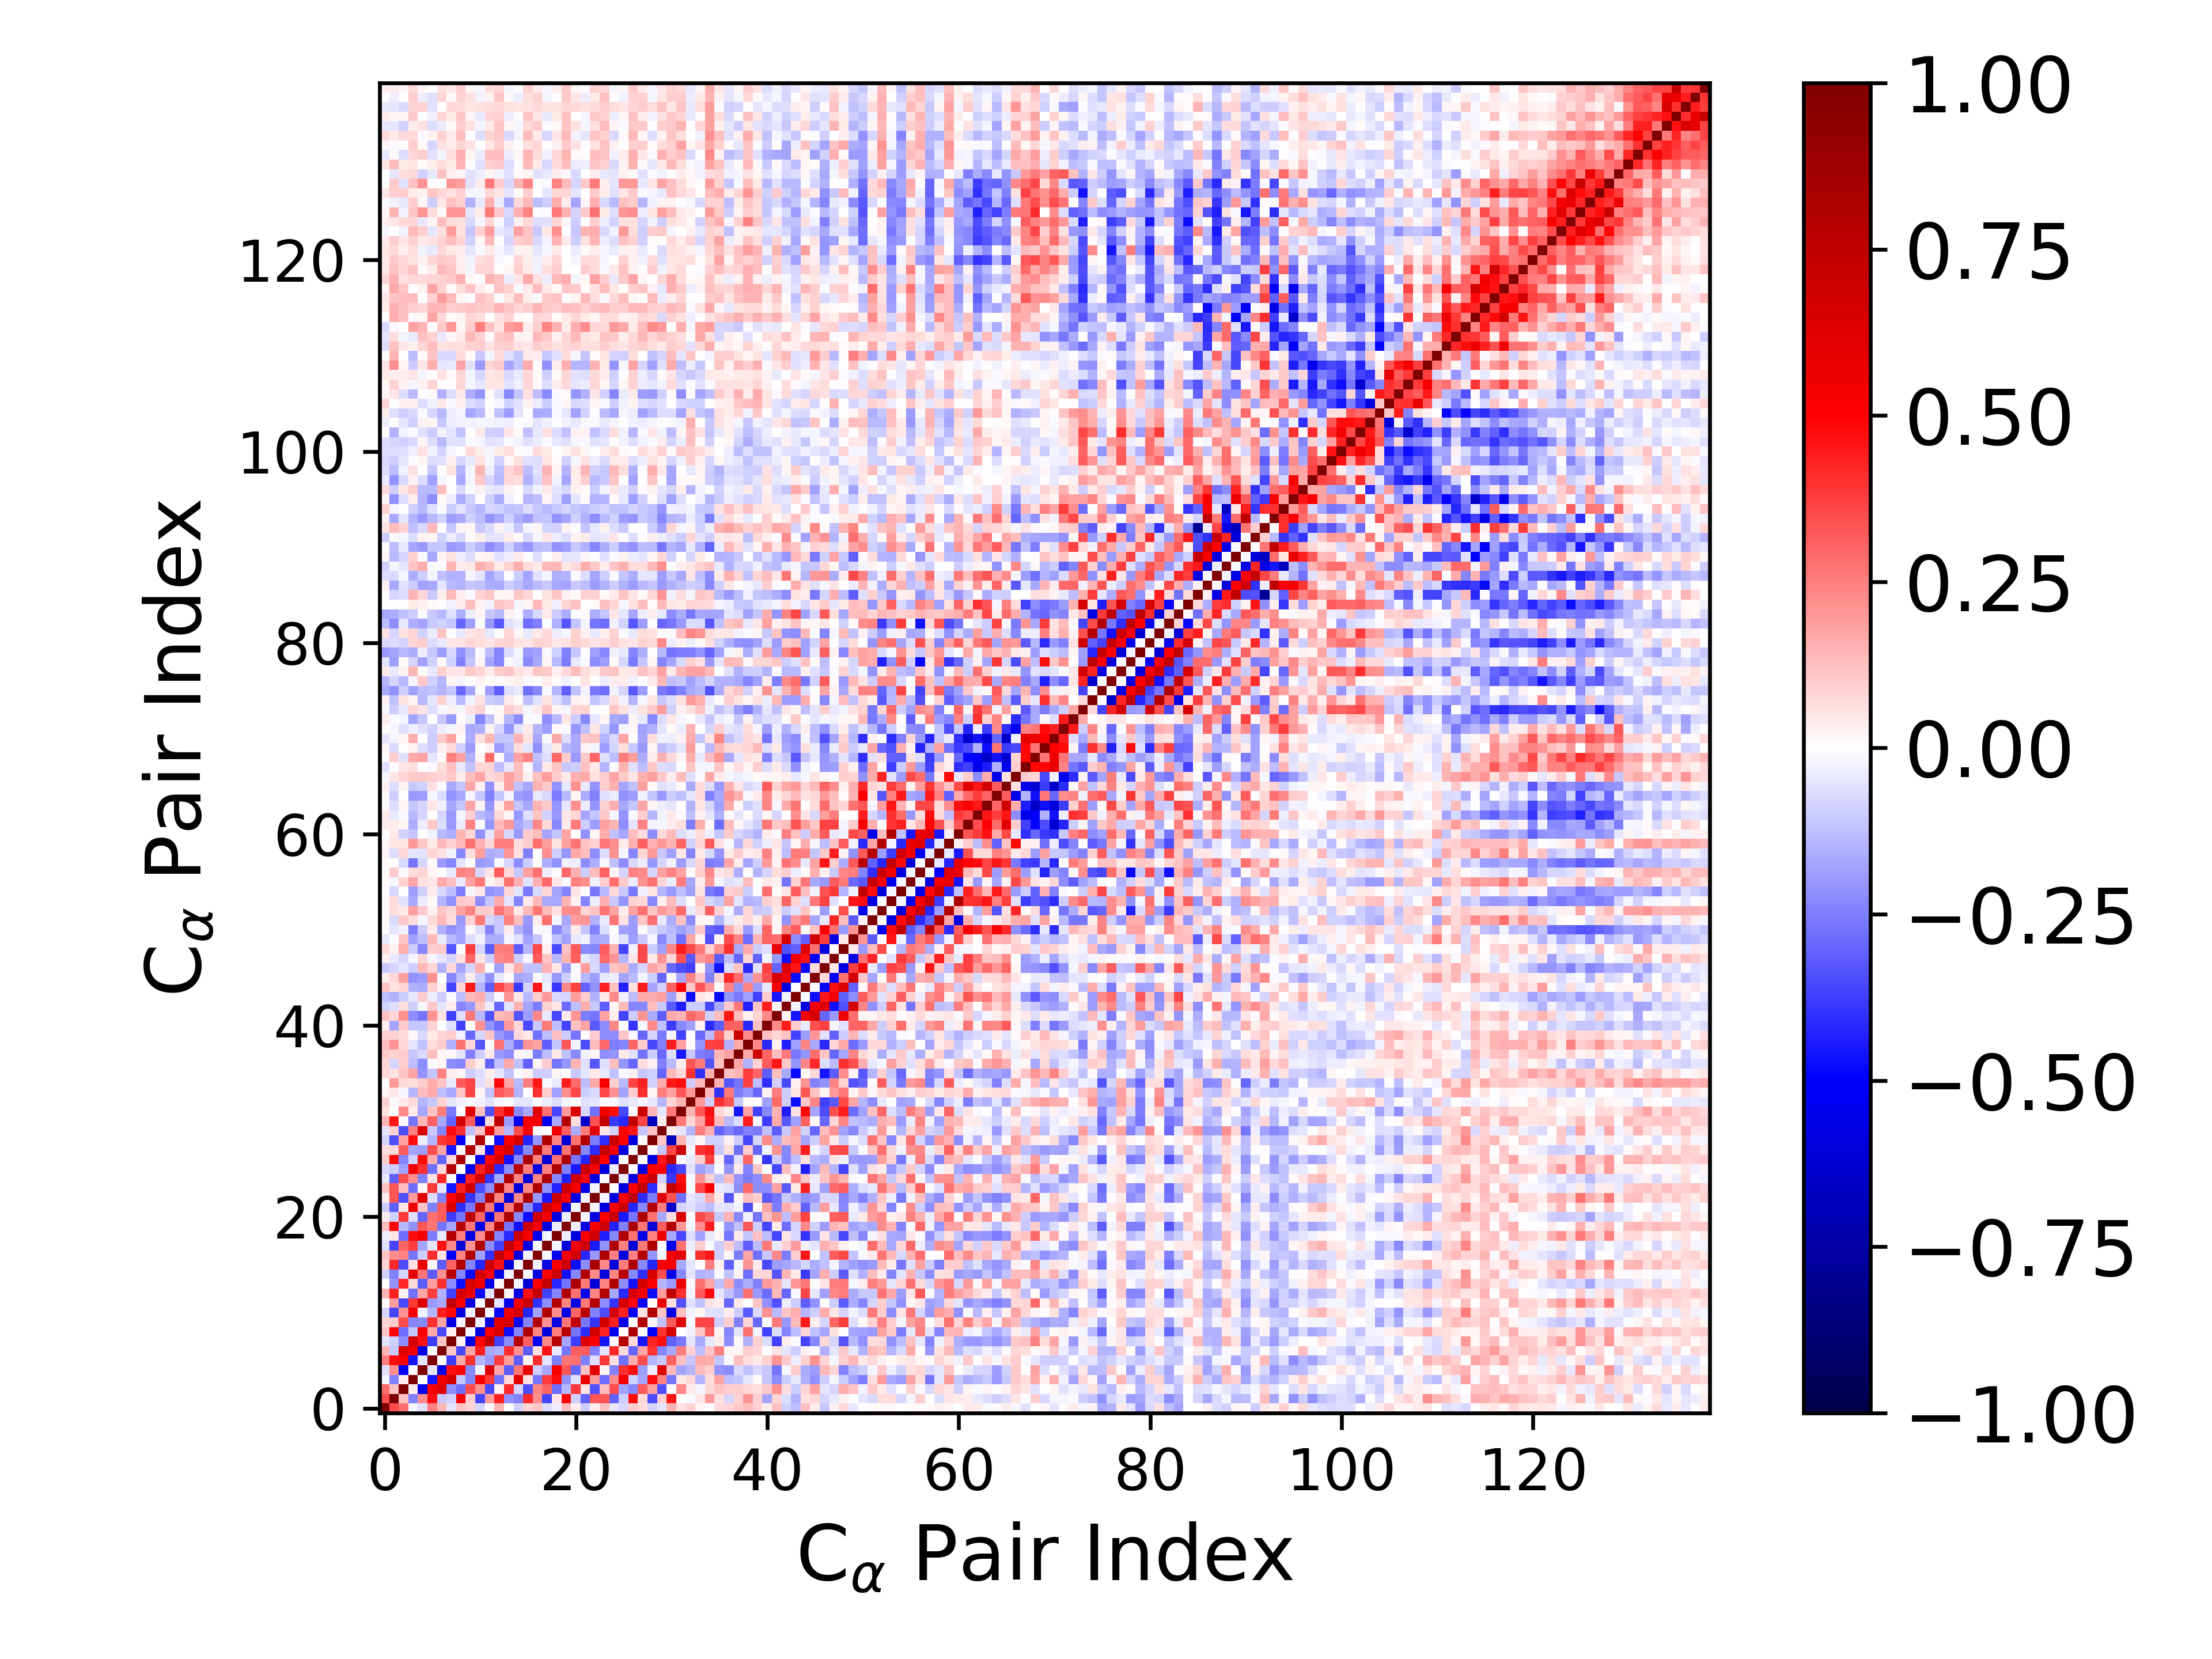

The file beside this chart, header and first rows:
1.000000000000000000e+00, 3.459316665315475547e-01, 2.868096926625865462e-01, -1.607973133933016108e-02, -6.227116623781327881e-02, 2.484512761224194066e-01, 1.450195402314065629e-01, -4.892791316288720715e-02, 1.105016367627332657e-01, 7.872156714818127898e-02, -8.430816958941107775e-02, 1.008207154425431844e-02, 1.484129127325558017e-01, -5.684743668559821134e-03, -9.261966092037805798e-02, 8.118325849871471656e-02, 1.110870648454795329e-01, -6.881163612388105366e-02, -3.427243791114479438e-02, 1.276282495216767843e-01, 3.598382597173049174e-02, -9.606032607372610999e-02, 3.705406379058318739e-02, 1.244157574652564324e-01
3.459316665315475547e-01, 1.000000000000000000e+00, 1.234121509515161003e-01, -2.427916136621607601e-01, 2.207306932381231379e-01, 4.709154964742386928e-01, -1.054637314517715280e-01, -9.299752468521498006e-02, 5.034786385526419661e-01, 9.879727281995089039e-02, -3.605906448094953198e-01, 1.916043950823830277e-01, 4.369384699938018701e-01, -2.164192714752289359e-01, -2.429579945054039236e-01, 4.211910336715368741e-01, 2.257432154544525282e-01, -3.632458853087929262e-01, 4.982612205807405298e-02, 4.852879109169787042e-01, -8.985713864253006000e-02, -3.107179090874291894e-01, 3.329022521977969551e-01, 3.335991099054380626e-01
2.868096926625865462e-01, 1.234121509515161003e-01, 1.000000000000000000e+00, 3.869206128670012873e-02, -5.466144257388310113e-01, 5.142239449933297957e-01, 6.233452521362287113e-01, -2.198753259013391248e-01, -2.852006561575002874e-01, 3.440899878230277986e-01, 2.150722444222512575e-01, -3.592094507980729823e-01, 2.371850400763808597e-02, 4.164568521905933629e-01, -8.412522740030002610e-02, -3.438851481899744544e-01, 2.414185381317213441e-01, 3.000142357151768802e-01, -2.849790633116754401e-01, -1.391122557034666640e-01, 3.882606223791359445e-01, 5.382226882522624101e-02, -3.429302691857739616e-01, 1.309841048564699129e-01
-1.607973133933016108e-02, -2.427916136621607601e-01, 3.869206128670012873e-02, 1.000000000000000000e+00, -4.203569901342968894e-03, -4.608103668743369075e-01, 5.490448773065229604e-01, 6.665468622292619605e-01, -1.127161051070544179e-01, -2.395634461349392674e-01, 5.165357251064972566e-01, 3.867932312445198639e-01, -2.755076736422236161e-01, 7.646797152621041815e-02, 6.033631917179776982e-01, 6.051225348715458252e-02, -2.689935277887427478e-01, 3.800516576461548945e-01, 4.721251134916760184e-01, -2.165596055261794772e-01, -6.102758819849409683e-02, 5.592500999390088712e-01, 1.998363522836875406e-01, -2.851240036686162327e-01
-6.227116623781327881e-02, 2.207306932381231379e-01, -5.466144257388310113e-01, -4.203569901342968894e-03, 1.000000000000000000e+00, -4.889110926711213306e-02, -5.657580492715389431e-01, 4.643270747617119776e-01, 4.997572680873040296e-01, -2.342956858293814837e-01, -2.910142294080054690e-02, 6.257372121636884943e-01, 1.767734938042305748e-01, -3.199360449548285246e-01, 2.699489594900967848e-01, 5.816587276514014748e-01, -1.000086367532536519e-01, -1.771054173428776024e-01, 5.289215420916828503e-01, 3.325549606443481410e-01, -3.016174739060984988e-01, 1.218893888330517261e-01, 6.024312296877617490e-01, 1.850464627271420845e-02
2.484512761224194066e-01, 4.709154964742386928e-01, 5.142239449933297957e-01, -4.608103668743369075e-01, -4.889110926711213306e-02, 1.000000000000000000e+00, 7.651468726075775703e-03, -3.773971929650343227e-01, 1.697938179409762272e-01, 4.011811478845473955e-01, -1.451453784923131540e-01, -2.018840277732406041e-01, 3.779009227217400291e-01, 1.900968119955686875e-01, -3.172758392817952022e-01, 2.246372596430238136e-02, 4.107371998069592745e-01, -5.326716997056048924e-02, -2.541396500488606880e-01, 2.693742477970091920e-01, 2.743304933263519541e-01, -2.433297219849841486e-01, -6.286700983931313436e-02, 3.841653568121242701e-01
1.450195402314065629e-01, -1.054637314517715280e-01, 6.233452521362287113e-01, 5.490448773065229604e-01, -5.657580492715389431e-01, 7.651468726075775703e-03, 1.000000000000000000e+00, 1.147210385042407715e-01, -3.551410283843295379e-01, 1.795841814657795077e-01, 4.447120743679749966e-01, -1.667480528018398522e-01, -1.552964766313862655e-01, 4.138147939230086281e-01, 2.175987537644282765e-01, -3.196289078138612738e-01, 6.142312559810027273e-02, 4.610278317551633753e-01, -4.590251258017282593e-02, -2.696294202311040888e-01, 3.160449881723005894e-01, 3.197260791662162593e-01, -2.472544696833001154e-01, -5.356346561184079091e-02
-4.892791316288720715e-02, -9.299752468521498006e-02, -2.198753259013391248e-01, 6.665468622292619605e-01, 4.643270747617119776e-01, -3.773971929650343227e-01, 1.147210385042407715e-01, 1.000000000000000000e+00, 2.794617630619923229e-02, -5.744816540136751248e-01, 4.849421906029260376e-01, 7.271879698665162373e-01, -3.683164915026686526e-01, -2.197828299325811641e-01, 7.776171822241159104e-01, 3.103231309353987610e-01, -5.205540393535122989e-01, 2.269752631718991442e-01, 7.746311515309681761e-01, -1.726926152163758277e-01, -3.810138619996664699e-01, 6.256152378371281353e-01, 4.948056884053462778e-01, -4.586395289507375628e-01
1.105016367627332657e-01, 5.034786385526419661e-01, -2.852006561575002874e-01, -1.127161051070544179e-01, 4.997572680873040296e-01, 1.697938179409762272e-01, -3.551410283843295379e-01, 2.794617630619923229e-02, 1.000000000000000000e+00, -2.225385682786803002e-02, -5.795150008520837392e-01, 5.140091690399094526e-01, 6.389191263351994277e-01, -4.727993224852991005e-01, -2.382961673767649557e-01, 7.990037713139154230e-01, 2.383519509286466387e-01, -6.011754420539993093e-01, 2.529361828703671766e-01, 7.761738010293508516e-01, -2.720233217174322093e-01, -4.075775311438186166e-01, 6.715624795666084168e-01, 4.356376114087162077e-01
7.872156714818127898e-02, 9.879727281995089039e-02, 3.440899878230277986e-01, -2.395634461349392674e-01, -2.342956858293814837e-01, 4.011811478845473955e-01, 1.795841814657795077e-01, -5.744816540136751248e-01, -2.225385682786803002e-02, 1.000000000000000000e+00, -2.582325843005960075e-02, -5.797786995052145453e-01, 5.753010436774279590e-01, 6.481722250106990435e-01, -4.786873399844712718e-01, -2.420562384595668637e-01, 8.032234732434582192e-01, 2.174019223915901466e-01, -5.856409484318783054e-01, 2.674727835570407941e-01, 7.535644604487122811e-01, -2.614260348337612005e-01, -3.967697493881268134e-01, 6.645337317128923171e-01
-8.430816958941107775e-02, -3.605906448094953198e-01, 2.150722444222512575e-01, 5.165357251064972566e-01, -2.910142294080054690e-02, -1.451453784923131540e-01, 4.447120743679749966e-01, 4.849421906029260376e-01, -5.795150008520837392e-01, -2.582325843005960075e-02, 1.000000000000000000e+00, -7.894771312198614263e-03, -4.817141605626210077e-01, 5.480100216734031804e-01, 6.614415423383782633e-01, -4.235432217064007410e-01, -1.816765689146148111e-01, 8.058277841821042120e-01, 2.254677961915044493e-01, -5.675151947583427781e-01, 3.005907293130528068e-01, 7.606497873681598021e-01, -2.424214151356183511e-01, -3.486486055693114317e-01
1.008207154425431844e-02, 1.916043950823830277e-01, -3.592094507980729823e-01, 3.867932312445198639e-01, 6.257372121636884943e-01, -2.018840277732406041e-01, -1.667480528018398522e-01, 7.271879698665162373e-01, 5.140091690399094526e-01, -5.797786995052145453e-01, -7.894771312198614263e-03, 1.000000000000000000e+00, -4.763613450278354061e-02, -5.596768606481959951e-01, 5.171771166702340272e-01, 6.976507713296926649e-01, -4.054750067551624593e-01, -2.205444673016469237e-01, 7.910796100002345232e-01, 2.415535922319213546e-01, -5.737021652290051899e-01, 2.609702127361135382e-01, 7.842671650381624060e-01, -2.237995504239357336e-01
1.484129127325558017e-01, 4.369384699938018701e-01, 2.371850400763808597e-02, -2.755076736422236161e-01, 1.767734938042305748e-01, 3.779009227217400291e-01, -1.552964766313862655e-01, -3.683164915026686526e-01, 6.389191263351994277e-01, 5.753010436774279590e-01, -4.817141605626210077e-01, -4.763613450278354061e-02, 1.000000000000000000e+00, 1.672176375561480050e-02, -5.764553167079732310e-01, 4.663025108623586878e-01, 7.337210098608690778e-01, -3.704791822664297296e-01, -2.359443670423571615e-01, 7.977607345079337220e-01, 2.760464737924425149e-01, -5.466543213805697965e-01, 2.415528397958937590e-01, 7.926766190589853434e-01
-5.684743668559821134e-03, -2.164192714752289359e-01, 4.164568521905933629e-01, 7.646797152621041815e-02, -3.199360449548285246e-01, 1.900968119955686875e-01, 4.138147939230086281e-01, -2.197828299325811641e-01, -4.727993224852991005e-01, 6.481722250106990435e-01, 5.480100216734031804e-01, -5.596768606481959951e-01, 1.672176375561480050e-02, 1.000000000000000000e+00, -1.679785194581440849e-02, -6.101530617914175947e-01, 4.950636488461773177e-01, 7.201617036494081248e-01, -4.211532404228815474e-01, -2.665894945894375367e-01, 8.145311185261541187e-01, 2.646964227631825595e-01, -6.027793378590867723e-01, 2.412821539852858799e-01
-9.261966092037805798e-02, -2.429579945054039236e-01, -8.412522740030002610e-02, 6.033631917179776982e-01, 2.699489594900967848e-01, -3.172758392817952022e-01, 2.175987537644282765e-01, 7.776171822241159104e-01, -2.382961673767649557e-01, -4.786873399844712718e-01, 6.614415423383782633e-01, 5.171771166702340272e-01, -5.764553167079732310e-01, -1.679785194581440849e-02, 1.000000000000000000e+00, -2.055212973621364791e-02, -5.823042493268458797e-01, 5.021912716781876673e-01, 6.820068929038229921e-01, -4.612631942288843989e-01, -2.285897374446041186e-01, 7.978413542399956926e-01, 2.323185593016565409e-01, -5.924943753925804302e-01
8.118325849871471656e-02, 4.211910336715368741e-01, -3.438851481899744544e-01, 6.051225348715458252e-02, 5.816587276514014748e-01, 2.246372596430238136e-02, -3.196289078138612738e-01, 3.103231309353987610e-01, 7.990037713139154230e-01, -2.420562384595668637e-01, -4.235432217064007410e-01, 6.976507713296926649e-01, 4.663025108623586878e-01, -6.101530617914175947e-01, -2.055212973621364791e-02, 1.000000000000000000e+00, -2.518421199533437196e-02, -5.855681892944050171e-01, 5.192576833551977300e-01, 6.872340511676963137e-01, -4.726420152323378421e-01, -2.261875692992990627e-01, 8.263596960781208756e-01, 2.268097903903012191e-01
1.110870648454795329e-01, 2.257432154544525282e-01, 2.414185381317213441e-01, -2.689935277887427478e-01, -1.000086367532536519e-01, 4.107371998069592745e-01, 6.142312559810027273e-02, -5.205540393535122989e-01, 2.383519509286466387e-01, 8.032234732434582192e-01, -1.816765689146148111e-01, -4.054750067551624593e-01, 7.337210098608690778e-01, 4.950636488461773177e-01, -5.823042493268458797e-01, -2.518421199533437196e-02, 1.000000000000000000e+00, -9.717537281934425508e-03, -5.502490918764786354e-01, 5.297062259830788156e-01, 6.691347623883772133e-01, -4.176559027588018780e-01, -1.973284802924481218e-01, 8.047960478801309270e-01
-6.881163612388105366e-02, -3.632458853087929262e-01, 3.000142357151768802e-01, 3.800516576461548945e-01, -1.771054173428776024e-01, -5.326716997056048924e-02, 4.610278317551633753e-01, 2.269752631718991442e-01, -6.011754420539993093e-01, 2.174019223915901466e-01, 8.058277841821042120e-01, -2.205444673016469237e-01, -3.704791822664297296e-01, 7.201617036494081248e-01, 5.021912716781876673e-01, -5.855681892944050171e-01, -9.717537281934425508e-03, 1.000000000000000000e+00, -2.185656134532688519e-02, -5.871413395300874027e-01, 5.338954927080414858e-01, 6.852914409552389730e-01, -4.471803971949748213e-01, -2.168831737940851989e-01
-3.427243791114479438e-02, 4.982612205807405298e-02, -2.849790633116754401e-01, 4.721251134916760184e-01, 5.289215420916828503e-01, -2.541396500488606880e-01, -4.590251258017282593e-02, 7.746311515309681761e-01, 2.529361828703671766e-01, -5.856409484318783054e-01, 2.254677961915044493e-01, 7.910796100002345232e-01, -2.359443670423571615e-01, -4.211532404228815474e-01, 6.820068929038229921e-01, 5.192576833551977300e-01, -5.502490918764786354e-01, -2.185656134532688519e-02, 1.000000000000000000e+00, -3.136640395842140577e-02, -5.814521855371942438e-01, 5.200707231104028105e-01, 6.995463654977389645e-01, -4.367620876908420713e-01
1.276282495216767843e-01, 4.852879109169787042e-01, -1.391122557034666640e-01, -2.165596055261794772e-01, 3.325549606443481410e-01, 2.693742477970091920e-01, -2.696294202311040888e-01, -1.726926152163758277e-01, 7.761738010293508516e-01, 2.674727835570407941e-01, -5.675151947583427781e-01, 2.415535922319213546e-01, 7.977607345079337220e-01, -2.665894945894375367e-01, -4.612631942288843989e-01, 6.872340511676963137e-01, 5.297062259830788156e-01, -5.871413395300874027e-01, -3.136640395842140577e-02, 1.000000000000000000e+00, -3.390355859898983026e-02, -5.816050377149244444e-01, 5.264426024524518910e-01, 6.987627163374463546e-01
3.598382597173049174e-02, -8.985713864253006000e-02, 3.882606223791359445e-01, -6.102758819849409683e-02, -3.016174739060984988e-01, 2.743304933263519541e-01, 3.160449881723005894e-01, -3.810138619996664699e-01, -2.720233217174322093e-01, 7.535644604487122811e-01, 3.005907293130528068e-01, -5.737021652290051899e-01, 2.760464737924425149e-01, 8.145311185261541187e-01, -2.285897374446041186e-01, -4.726420152323378421e-01, 6.691347623883772133e-01, 5.338954927080414858e-01, -5.814521855371942438e-01, -3.390355859898983026e-02, 1.000000000000000000e+00, -1.751169882920689327e-02, -5.847351000963156853e-01, 5.241044968638949308e-01
-9.606032607372610999e-02, -3.107179090874291894e-01, 5.382226882522624101e-02, 5.592500999390088712e-01, 1.218893888330517261e-01, -2.433297219849841486e-01, 3.197260791662162593e-01, 6.256152378371281353e-01, -4.075775311438186166e-01, -2.614260348337612005e-01, 7.606497873681598021e-01, 2.609702127361135382e-01, -5.466543213805697965e-01, 2.646964227631825595e-01, 7.978413542399956926e-01, -2.261875692992990627e-01, -4.176559027588018780e-01, 6.852914409552389730e-01, 5.200707231104028105e-01, -5.816050377149244444e-01, -1.751169882920689327e-02, 1.000000000000000000e+00, -1.806847968381062111e-02, -5.757386454726999281e-01
3.705406379058318739e-02, 3.329022521977969551e-01, -3.429302691857739616e-01, 1.998363522836875406e-01, 6.024312296877617490e-01, -6.286700983931313436e-02, -2.472544696833001154e-01, 4.948056884053462778e-01, 6.715624795666084168e-01, -3.967697493881268134e-01, -2.424214151356183511e-01, 7.842671650381624060e-01, 2.415528397958937590e-01, -6.027793378590867723e-01, 2.323185593016565409e-01, 8.263596960781208756e-01, -1.973284802924481218e-01, -4.471803971949748213e-01, 6.995463654977389645e-01, 5.264426024524518910e-01, -5.847351000963156853e-01, -1.806847968381062111e-02, 1.000000000000000000e+00, -1.615809441577046104e-02
1.244157574652564324e-01, 3.335991099054380626e-01, 1.309841048564699129e-01, -2.851240036686162327e-01, 1.850464627271420845e-02, 3.841653568121242701e-01, -5.356346561184079091e-02, -4.586395289507375628e-01, 4.356376114087162077e-01, 6.645337317128923171e-01, -3.486486055693114317e-01, -2.237995504239357336e-01, 7.926766190589853434e-01, 2.412821539852858799e-01, -5.924943753925804302e-01, 2.268097903903012191e-01, 8.047960478801309270e-01, -2.168831737940851989e-01, -4.367620876908420713e-01, 6.987627163374463546e-01, 5.241044968638949308e-01, -5.757386454726999281e-01, -1.615809441577046104e-02, 1.000000000000000000e+00
-4.490379443008847560e-02, -3.083600599052707114e-01, 3.463450687917746240e-01, 2.191437853332679486e-01, -2.452678391141548675e-01, 5.689720896934369332e-02, 4.164781550627880136e-01, -9.553936357873030541e-03, -5.407073233642724075e-01, 4.326758551628472338e-01, 6.629308673456791867e-01, -3.934867414245066808e-01, -1.645188408843287209e-01, 7.980183608826584285e-01, 2.384720053928639505e-01, -5.989304313547944014e-01, 2.481122128014364991e-01, 8.051988996746031191e-01, -2.334252451403751594e-01, -4.327491875413420619e-01, 6.999411458373058226e-01, 5.052391821315229681e-01, -5.789959969436563325e-01, 3.332806487380252265e-03
-7.256285684509544698e-02, -9.717668101867454888e-02, -1.836967346365832865e-01, 5.323249164030081637e-01, 4.056316731925594943e-01, -2.795373700752422086e-01, 7.596588721786799725e-02, 7.827913886839878987e-01, 2.238022467690329274e-03, -5.506685482262577702e-01, 4.358973199039057334e-01, 6.520737840292988308e-01, -4.142540662242201743e-01, -2.211317456334713216e-01, 7.811824039335391046e-01, 2.535396163446663742e-01, -5.712913258367304792e-01, 2.424882754425749520e-01, 8.091270250549467136e-01, -2.464459102521477096e-01, -4.458039635166954340e-01, 6.966583072736909354e-01, 5.108563837145514430e-01, -5.934671631957313398e-01
1.000475170736406655e-01, 4.786076782453684286e-01, -2.409882338237721855e-01, -8.748531799432002209e-02, 4.704537195476973244e-01, 1.640114674449646981e-01, -3.025785421454177393e-01, 7.454786227831536327e-02, 8.141629092023917602e-01, -4.488829783663896532e-03, -5.158845144720979325e-01, 4.897518043459467840e-01, 6.360565642473480219e-01, -4.642998456620240355e-01, -2.302850759661992097e-01, 8.145533058438846341e-01, 2.473228444717887331e-01, -6.110001665175881502e-01, 2.778281738528942113e-01, 8.291824504409484042e-01, -2.732515510897120525e-01, -4.292285147589693928e-01, 7.509267049794573490e-01, 4.944802238141821626e-01
6.846401188318448905e-02, 7.167631208558726541e-02, 3.127626595830798051e-01, -1.759920947507258582e-01, -1.948290985940061004e-01, 3.488612632965553129e-01, 1.771237413499873459e-01, -4.604836553300663549e-01, -8.993392481935485669e-03, 7.938053415534704893e-01, 5.775263158657698709e-02, -4.905069658966516033e-01, 5.205412245078405720e-01, 6.550740942974645487e-01, -4.098705911227288334e-01, -2.286364581013315411e-01, 7.855639194077205234e-01, 2.627592640539300750e-01, -5.689352583640961969e-01, 2.704652496565316810e-01, 8.192544615606851544e-01, -2.293962204630485557e-01, -4.115475623940374472e-01, 7.335343643338837483e-01
-8.248237997260107757e-02, -3.507966473456444745e-01, 1.872802308781991720e-01, 4.697476979722149948e-01, -3.447038978816958227e-02, -1.441043637666856170e-01, 3.935979763052922520e-01, 4.243826598845435449e-01, -5.282604443992572341e-01, -1.735870629836561846e-02, 8.022933650495518432e-01, 5.248550508941872417e-03, -4.742338640266437477e-01, 5.091509260711839513e-01, 6.518552903295131706e-01, -4.236253770689417109e-01, -2.046888002882848723e-01, 8.033953233099453417e-01, 2.426640291321801313e-01, -5.947431918761545422e-01, 2.740891610811846957e-01, 8.023771428699930652e-01, -2.518893615985339784e-01, -4.082219556978764485e-01
-4.944619311652192345e-02, 8.926333827942524446e-02, -3.472253281876020448e-01, 2.453019733364738553e-01, 6.258920555358470361e-01, -1.055946771865150791e-01, -2.410534891131165813e-01, 4.730924508060307399e-01, 4.028217462930500647e-01, -1.208414533357974469e-01, 1.175104404176269268e-01, 5.737750859605718068e-01, 1.943315798233883618e-01, -1.436880058775482083e-01, 3.495864366079586283e-01, 5.198767216440837169e-01, -1.651890064351224652e-02, 6.907384916567032370e-05, 5.590964149406393302e-01, 3.131947665911816725e-01, -1.680564079053319115e-01, 2.554978996684459380e-01, 6.018368699859363291e-01, 5.184770609644339528e-02
1.424638084690551532e-01, 4.583060711088522421e-01, -1.378926797740905041e-02, -2.672534484791412868e-01, 1.329960264846061502e-01, 3.075216562648194207e-01, -1.646840135762654700e-01, -3.075051651966403399e-01, 6.498920753703633091e-01, 3.244589749801042866e-01, -5.719392112946450890e-01, 6.459123081936755939e-02, 7.457161473931837037e-01, -1.898128009935169391e-01, -5.489961152512223830e-01, 5.176054998052326273e-01, 5.304885631399286483e-01, -5.442104573278413460e-01, -1.705311829472823115e-01, 7.940907740681191207e-01, 6.944630894827080736e-02, -6.358651843317514318e-01, 3.409691228908691141e-01, 7.210128528627944844e-01
5.878469932644619228e-02, 6.832872252409692357e-03, 2.273431674229188237e-01, 4.679238243393282759e-02, -1.777435375859887368e-01, 1.222997188054073398e-01, 2.525035081694716466e-01, -2.638804892618863973e-01, -2.606591114517434280e-03, 6.241348647176214737e-01, 1.280900418034395527e-01, -3.360568640534666862e-01, 3.986016303676680472e-01, 5.552752919751400285e-01, -2.324466645694997780e-01, -1.662683467402758519e-01, 6.072893211742157460e-01, 2.783302004680723862e-01, -3.614977646348552787e-01, 2.003821444988804212e-01, 6.484294079277155287e-01, -8.197739274587280411e-02, -2.786968707054762739e-01, 5.483938431717054751e-01
9.026201321411120304e-02, -1.275656369321531876e-02, 4.411865853634217016e-02, 7.054184997532104984e-02, -1.460843086191077611e-01, -1.034786588318171024e-01, 9.319158194604988676e-02, -5.023578851215362157e-02, -2.675079218960941738e-02, -1.068282164418362171e-02, -2.442180377768771865e-02, -5.973118019644489685e-02, -2.159201029669623531e-02, -1.118231252264260782e-02, -5.173798353107815495e-02, -5.208658227839949723e-02, -7.846244593364113534e-03, -3.133471481961781074e-02, -6.531059694042366803e-02, -1.744942816716571823e-02, 3.332115266650810016e-03, -5.876956190384590578e-02, -5.382288874566636822e-02, -8.438772643252961947e-03
2.303456780386917493e-02, 5.400905064457355020e-02, -1.642681575582510475e-02, -1.434933938120601660e-01, 1.304862092903204540e-01, 1.687487759483346506e-01, -1.295166073140714691e-01, -1.666032473312465956e-01, 1.149637152818629299e-01, 3.641274091656636069e-01, 2.134794657298338255e-02, -1.237477160410068305e-01, 3.235581273286957105e-01, 2.781091819358262884e-01, -1.552375595443977740e-01, 7.140464282893192391e-03, 4.006063924233024820e-01, 1.004414270537163367e-01, -1.838622172901166751e-01, 2.199060968996344179e-01, 3.549992203899169363e-01, -9.701589346488630194e-02, -7.271265577636022714e-02, 3.659950718125023483e-01
-4.749020291376443111e-04, 1.984763108445641300e-01, 7.034369685819688578e-02, 6.290707341529098995e-02, 9.621616236242652720e-02, 1.635871338979553447e-01, 1.153558358366219283e-01, -4.573461873110053894e-02, 3.267905405728513402e-01, 3.656911018160373672e-01, -5.918499366779151477e-02, 5.704504471360743317e-02, 4.831457359129618934e-01, 1.748984801237160047e-01, -1.383273889707576365e-01, 2.503120653333842371e-01, 4.477475347295133967e-01, -1.275508205502120379e-02, -4.266087668096754659e-02, 4.428213454866627430e-01, 2.953078899141960423e-01, -1.321479104841123131e-01, 1.657528237198593324e-01, 5.169532501831519689e-01
7.319623416045363540e-02, 5.876269170952196086e-02, 1.107189806770616375e-01, 1.740127033118664679e-01, -2.101295408273315957e-01, -1.110359007384340013e-01, 2.471283967708891860e-01, 3.582226969532912447e-02, 1.733804099436682747e-02, -9.822546395038352085e-02, -6.380067304445763421e-02, 3.437212626269080945e-02, -5.085771197356696999e-02, -1.188108156962616041e-01, -1.367939027171123298e-02, 2.927237798563066609e-02, -9.736843532890589181e-02, -9.728417893568547248e-02, 2.003436918464971198e-02, 1.885303819451837398e-03, -1.083593868763789159e-01, -5.128939310199433221e-02, 4.413008268586064708e-02, -4.274849371924202557e-02
8.136526849937768258e-02, -8.534178376418023737e-02, 9.945086934634356224e-02, -1.259449106166694310e-01, -2.249776636029250654e-01, -1.139260206987964888e-02, 2.101037047320952061e-02, -2.187667787349713011e-01, -2.373949980397260795e-01, 9.746760398037737638e-02, 3.861103982774219401e-02, -2.978895727528718673e-01, -1.196638295342113828e-01, 1.643870465911887735e-01, -1.196712498528291757e-01, -3.077435564077781183e-01, 2.253033040027507122e-02, 1.009309335989123368e-01, -2.706747679660818084e-01, -2.067852229839970690e-01, 1.452554550525704258e-01, -5.518484006128211716e-02, -3.342724974279226990e-01, -5.640465956841985568e-02
1.045260480482675669e-01, 8.770210467666066101e-02, 9.999442027659211085e-02, -1.149885283782101780e-01, -7.700011940352982642e-02, 1.306360911744122444e-01, 1.640281924722528442e-02, 1.109308500477338387e-02, -5.176306985963459451e-02, -2.456336836611940078e-01, -9.833081992612641153e-02, 4.000709279496182658e-02, -2.023950590816963879e-01, -2.197196929824015155e-01, 1.687373505935882770e-02, -1.897142621336368046e-02, -2.520031956349722546e-01, -1.267278200982284997e-01, 4.475118316452637163e-02, -1.230644893041330512e-01, -2.286139229538053930e-01, -2.836278630748473653e-02, 1.866709728754125178e-02, -2.196043449810951564e-01
1.306034315300382831e-01, 2.089296346003044480e-01, 7.352860466252110483e-02, -4.784681710315708686e-02, -1.219150165751650972e-01, 6.848465637063338995e-02, 9.786033862953499862e-02, -1.504118407568431903e-01, 2.741304791718948142e-01, 8.365663546132770523e-02, -3.239633893016509170e-01, 5.808132747630596893e-03, 2.776944196292739919e-01, -1.610950794455250912e-01, -2.864549954838777612e-01, 2.098438257892788761e-01, 1.719405700452337482e-01, -3.135598287276353258e-01, -1.148636255594883554e-01, 3.280637556235393437e-01, -2.758649885137703928e-02, -3.463461314769612498e-01, 1.277086767333384942e-01, 2.902690906433104678e-01
8.897322759174368378e-02, 8.767215248921410298e-02, 6.828797156424099013e-02, 8.084892437002796570e-03, -7.602809106944778683e-02, 3.981514426948720708e-02, 8.433500765158309653e-02, 9.643396331259661280e-02, -2.466390928010619987e-02, -2.914929532841379345e-01, -7.199945434857643600e-02, 1.159166183810883682e-01, -1.995853686599751708e-01, -2.443638604800016101e-01, 7.171640435771274580e-02, 4.200744666770708097e-02, -2.769594090799923913e-01, -1.311021410441311208e-01, 1.245056573045035947e-01, -9.868830161634974119e-02, -2.665065670768551054e-01, 8.234846917831750365e-03, 9.396480908764452689e-02, -2.227933441549915239e-01
3.258284615848315580e-02, -1.746345431973157225e-01, 1.055272343712036348e-01, -1.117374086469023337e-01, -1.085311222724590352e-01, 8.814654539557580104e-02, -3.706951507042081494e-03, -6.548483106745420224e-02, -3.672156297540797310e-01, -5.647831594342463124e-03, 2.170645470782638919e-01, -2.166471387894647049e-01, -2.833082509128812543e-01, 1.971308397762019105e-01, 8.520688868029140106e-02, -3.575128463397426737e-01, -1.058822034925218647e-01, 2.594639144141375198e-01, -1.253776564257742809e-01, -3.635995458712433237e-01, 1.172037313255377550e-01, 1.750906036050985104e-01, -3.229153894598085217e-01, -2.234191834888424877e-01
1.184314629284759224e-01, 8.511738916932785892e-02, 2.118002029793559504e-01, -2.207361206940124387e-01, -2.669024797122730441e-01, 2.083601694563537721e-01, 6.152446971986666457e-02, -3.678799885834103112e-01, -6.314092870573993765e-02, 2.631772669976212842e-01, -1.356746798731867931e-01, -3.416149953887882562e-01, 1.404341435838538099e-01, 1.543871519850103236e-01, -3.341013517328082494e-01, -1.879137565913506225e-01, 2.329148440303702994e-01, -4.399446814244046405e-02, -3.622270249420513344e-01, 3.411844564398628515e-02, 2.036502121271160648e-01, -2.571546650607529072e-01, -2.685136808455216295e-01, 1.805748092447296838e-01
-9.243878231730200123e-02, -6.431923528873446927e-02, 6.880041582656253041e-02, -9.495718564314538368e-02, -2.058622202938287238e-02, 1.081093359197792397e-01, -4.907738870491266253e-02, 3.699516472992764315e-02, -2.409681800033680876e-01, -1.959457763794549556e-01, 1.117238847402819563e-01, -3.404516155273972638e-02, -3.014621754169994339e-01, -4.865239207653681425e-02, 1.438362432658934764e-01, -1.754497639950536869e-01, -2.565473646591703294e-01, 9.282622952726027332e-02, 4.760278909320200813e-02, -2.862724012557059661e-01, -1.273185726582597987e-01, 1.565166612640427057e-01, -1.071617873924099879e-01, -3.151916194412686112e-01
-1.271702628560983095e-01, -1.524954641812467371e-01, -9.586672270160147280e-02, -4.093059847663746420e-02, 9.431497875951334875e-02, -3.338183875935697709e-02, -9.737949978007484630e-02, -1.223825379224265271e-02, -1.264733345890788341e-01, 1.343278910081864563e-01, 1.581547220900643425e-01, -9.828254824858748129e-02, -1.168687922294555856e-02, 2.092744040426939012e-01, 4.431902299127808004e-02, -1.355041057807773730e-01, 9.935885424056481452e-02, 1.959106057002442391e-01, -7.490779290157373316e-02, -8.185252263171190201e-02, 1.943573288381435782e-01, 1.014992074725076382e-01, -1.517350887773766255e-01, 4.096487610895593878e-02
1.194159121460578316e-01, 5.959336850743249259e-02, 8.456795252419070652e-02, -1.538667586495227058e-01, -1.634258835335913596e-01, 9.109074999243432780e-02, 2.854195148277357749e-02, -3.658824530160242894e-01, 8.387633483945999835e-02, 4.475288731239426832e-01, -1.411571535873357153e-01, -3.141839448610733165e-01, 3.628513196753839209e-01, 2.701023140916351539e-01, -3.892473024407933080e-01, -8.468154047946535590e-02, 4.595657561779109557e-01, -2.400621124346557361e-02, -3.912244429777532173e-01, 2.277610063553852093e-01, 3.691615628643803992e-01, -3.096494683080910915e-01, -2.144189243627611652e-01, 4.336012246732521835e-01
3.740226706411828306e-02, 7.827522136304024269e-02, 1.833615207028738703e-01, -2.179674516268078621e-01, -1.902086697179647123e-01, 2.152530890729610624e-01, -1.220516397463211698e-03, -2.335766282946602213e-01, -1.184742651419623122e-01, 3.735177430720789532e-02, -9.395067674384692535e-02, -2.145500702368348112e-01, -4.139362860141957562e-02, 1.128976720132930829e-02, -1.733988766576265439e-01, -1.619941174485717006e-01, 2.363807680929784667e-03, -5.134737283417647319e-02, -2.003700148573937245e-01, -8.778983422682282156e-02, 1.045929758964372208e-02, -1.330052695132206975e-01, -1.880988279362881821e-01, -4.329675014385221676e-02
-1.021685330593872093e-01, -8.502124109061701129e-02, -4.687504247475210439e-02, -9.983377036753907086e-02, 1.403979183919674134e-01, 8.366109743482236238e-02, -1.486718830068648467e-01, 7.376974033621372384e-02, -1.750669883420277462e-01, -8.360778359475490307e-02, 1.582232554481975695e-01, -2.495738167658928790e-03, -1.834907078274332359e-01, 4.818877359286737744e-02, 1.568604140594861696e-01, -1.189437140369752066e-01, -1.244468244949797769e-01, 1.527748461715123240e-01, 5.376349654187307509e-02, -1.927623892327125221e-01, -4.608682963868632708e-03, 1.888442527631618850e-01, -7.221951220638381241e-02, -1.855150543539373365e-01
2.878529630742687057e-02, -4.580859532364717907e-02, -7.820113117704251271e-02, -1.831143106408739465e-02, 7.978915377772438644e-02, -2.200596657003801165e-02, -4.698336697938166467e-02, -8.490105233490780057e-02, 5.770818100607624096e-02, 3.038910146142283497e-01, 5.343621678016084037e-02, -9.948620944912521524e-02, 2.299306277284570987e-01, 2.556669982771672123e-01, -9.660525571448322357e-02, -1.872282520402788683e-02, 3.149440941768245628e-01, 1.170199210473334278e-01, -1.393925282466876303e-01, 1.465369093106450582e-01, 3.065089219360313533e-01, -4.046906847070712993e-02, -8.029054157021664473e-02, 2.913059761644380408e-01
7.626416715904213439e-02, 3.117830540983948517e-02, 1.633749571823248647e-01, -1.006028151425453904e-01, -2.403968167599672134e-01, 9.804671667862091544e-02, 1.031081755228450969e-01, -3.320815084524607053e-01, 2.022891118441544085e-03, 3.778743679474297346e-01, -8.480361899617672172e-02, -3.192542724325743153e-01, 2.502143513350304493e-01, 2.627225441552790142e-01, -3.149341540874577294e-01, -1.438385079053706161e-01, 3.572936462146453218e-01, 2.712248463850792587e-02, -3.517820087610723512e-01, 1.173231755760526657e-01, 3.220907368714170382e-01, -2.302909586649244389e-01, -2.369028603911229047e-01, 3.186236768537110686e-01
-4.270159658387585183e-02, -6.626529387551931445e-03, 1.162054320270086982e-01, -1.825302587811909460e-01, -1.305428405677071524e-01, 1.403879444616539518e-01, -4.385223026322076362e-02, -1.380548182848712335e-01, -1.781257927121187856e-01, -6.452585343261472983e-02, -2.667424497682421847e-02, -1.611031725979411855e-01, -1.567505741346501280e-01, -1.884944772720269224e-02, -5.997623182556664767e-02, -1.814250102433092038e-01, -1.107371229660813472e-01, -2.536142173449390178e-03, -1.234150028950575101e-01, -1.845146484889626792e-01, -4.648523218327914319e-02, -2.418734987424342453e-02, -1.694950095315649885e-01, -1.619063664984196904e-01
-2.060411879563939317e-03, -5.133143089027960432e-02, -2.603504841472672332e-02, -2.572282919736166851e-01, -9.991171800490473986e-02, 4.237032844421995126e-02, -1.504682757050716246e-01, -2.120698305849744447e-01, -1.872063060735630335e-01, 1.117554881436104430e-02, -6.464724647694164439e-02, -2.404972836740920383e-01, -1.085521765400490890e-01, 3.129569664329036327e-02, -1.497174066608379928e-01, -2.184451159766912787e-01, -1.512919393284173353e-02, -1.730343339150222301e-02, -2.315319678785275059e-01, -1.460225094546871438e-01, 4.289920806681288973e-02, -1.139927248996979448e-01, -2.463315422168966817e-01, -6.484076100174972213e-02
1.394281548342583658e-02, -7.654036912184404573e-02, 1.078163589169734565e-01, 6.351782160356264639e-02, -2.163635798319500300e-02, 7.221837783626172680e-02, 1.329495964720829593e-01, 6.258526417940053765e-02, -1.967359936827980937e-01, 9.302021006540817094e-02, 2.610940097850963926e-01, -8.154941933954364119e-02, -1.061546262223342224e-01, 2.471250032488327419e-01, 1.321130193116778484e-01, -1.956262862218892395e-01, 3.306846088156337876e-02, 2.827710030835823285e-01, -2.192421793866923888e-02, -1.701533266562735569e-01, 1.902695662366206686e-01, 2.066886134295564392e-01, -1.561667186297318044e-01, -4.149412526899268899e-02
8.016540191419204223e-03, 6.887948742627281185e-02, 4.491381515770857119e-02, 1.877727427661646242e-01, 1.047996558498089648e-01, 3.075842368904391222e-02, 1.155838194184373030e-01, 7.544869185651896515e-02, 1.806828495895283493e-01, 2.499674925049169272e-01, 9.745154272106551496e-02, 9.472233833952231619e-02, 2.697197819934326057e-01, 1.965949324598457171e-01, 4.269014566129042398e-02, 1.364721631584115136e-01, 2.728150291620148327e-01, 1.373377831875514654e-01, 6.162669723334478905e-02, 2.206286137070679332e-01, 2.274106647786545976e-01, 7.891391793266235022e-02, 1.166754669493348662e-01, 2.718591523722836967e-01
1.202600607448732484e-02, 6.384878585496611691e-02, -5.720724441907581309e-02, -1.670361598922399105e-01, -3.521420060623469545e-02, 1.351314474109165630e-02, -1.427326660789359491e-01, -2.111535565205919229e-01, 1.029821777472209043e-01, 9.957752020571644658e-02, -2.222228526877554344e-01, -1.099128671795606971e-01, 1.648945310163258127e-01, -4.930206306311671338e-02, -2.344401670262931670e-01, 4.089507740396885332e-02, 1.349559029962992540e-01, -1.669502879422525288e-01, -1.691353732301903723e-01, 1.428889100231831022e-01, 3.025487421297937476e-02, -2.382796274440206752e-01, -3.324808013302749110e-02, 1.518775283126065356e-01
2.101637014105026992e-03, -8.347409781651242422e-02, 1.313096169281573926e-03, -1.886797750842290067e-01, -9.250823601334964841e-02, 4.293889462687715958e-02, -7.724236199301852401e-02, -1.251292060144723606e-01, -2.546542462264489437e-01, -1.811923874434948761e-02, 5.205109773140002838e-02, -2.172436058694544592e-01, -1.907775234449532453e-01, 7.906799914066225954e-02, -4.727806266685385256e-02, -2.655551583497567369e-01, -7.307007286864249107e-02, 7.830388298519029566e-02, -1.728427625991445504e-01, -2.350772542600769732e-01, 5.069344587868337276e-02, 4.800069992032209758e-04, -2.598473860737776642e-01, -1.338276057601148483e-01
1.545449887663508451e-02, -1.844561010149367228e-02, 9.163091599701987666e-02, 1.786431730921549943e-01, 6.011550166683143209e-02, 5.155207091863835134e-02, 1.709817169032436524e-01, 1.242011362776491157e-01, -4.476854877843704922e-02, 1.822611552468239859e-01, 2.649668459929375164e-01, 2.115989589040603858e-02, 5.234831633885414504e-02, 2.797304881868136195e-01, 1.518566427234956107e-01, -5.679200116700221929e-02, 1.490618397756997560e-01, 2.907465684164709518e-01, 5.288656165695830580e-02, -1.345009331498032285e-02, 2.459824269264464514e-01, 2.221589001532695007e-01, -2.407289050687700868e-02, 9.739174887979032413e-02
1.255205434682292280e-02, 9.691471624281650099e-02, -1.257823941654990021e-02, 6.653480919642493219e-02, 7.976460565031867622e-02, 1.791920328467262041e-02, 3.579555693225960900e-03, -4.350894379706071735e-02, 2.483775632296001956e-01, 2.298287662862064096e-01, -8.546382786428649569e-02, 5.415673800759725903e-02, 3.277599773811407102e-01, 7.389777043888444419e-02, -1.041989128301078343e-01, 1.870369215408769770e-01, 2.790957266922983737e-01, -3.705743541341832703e-02, -1.515205190996512033e-02, 2.963443451936872419e-01, 1.507336381194007979e-01, -9.754471704858777570e-02, 1.253041215921959495e-01, 3.056553137159882527e-01
9.572097192255888190e-03, 6.126030542864937221e-03, -7.510133157322325392e-02, -2.673257680836652050e-01, -8.336688360628922989e-02, 1.068270426926266371e-02, -1.959446154450877331e-01, -2.399199418987691124e-01, -5.271026548162580094e-02, -3.489555820720570151e-03, -2.012009155402607052e-01, -1.873289013929235192e-01, -1.507621989300861678e-02, -8.219759863943276734e-02, -2.211455938549922728e-01, -9.415816890465358857e-02, -1.793136884970238229e-03, -1.595016043124108662e-01, -2.157354664793317833e-01, -2.883323067404608420e-02, -3.821429545510432457e-02, -2.250579601964600718e-01, -1.566736711853654596e-01, -9.431800314078614411e-03
2.973239857091251187e-02, -6.872228848313809146e-02, 7.457218474502184946e-02, -5.015391233296794676e-02, -5.415629667947405995e-02, 8.027608340051589630e-02, 5.600722256875798055e-02, -2.398523205468105352e-02, -2.363240900957837565e-01, 6.854551595309474332e-02, 1.925057301898673578e-01, -1.578516024383238570e-01, -1.413228380429612241e-01, 2.097983165844130860e-01, 5.557693760840701214e-02, -2.456144225855324548e-01, 4.515282030422983379e-03, 2.251956248618760814e-01, -9.873495604692633654e-02, -2.091730680576027179e-01, 1.648101389976761588e-01, 1.327647162308362716e-01, -2.202579360359616101e-01, -6.873519791508971022e-02
1.951267140795358984e-02, 4.926064274430557582e-02, 5.258792952128537451e-02, 1.961444963463260527e-01, 1.105594973988874713e-01, 4.111625371926335565e-02, 1.385639650946569601e-01, 8.940774185932177931e-02, 1.392752946875675801e-01, 2.746663773543165932e-01, 1.511451044353114004e-01, 7.271506757583180713e-02, 2.564603828606369373e-01, 2.504518738518409227e-01, 6.434818971400774190e-02, 9.962977072269023349e-02, 2.837277696217908041e-01, 1.935159032569315762e-01, 5.608277354596818282e-02, 1.873293766094896728e-01, 2.689322903672932696e-01, 1.135826311153326773e-01, 8.862183613668027371e-02, 2.713209490531344192e-01
-1.250185633632185144e-03, 4.243343945606458528e-02, -8.696082471534963276e-02, -1.116013221837712649e-01, 4.461214950887660083e-03, -2.894470472633407440e-02, -1.365631232102795523e-01, -1.588673352489303747e-01, 1.468225175063122834e-01, 8.468915376648857019e-02, -2.178047415073019188e-01, -4.688251169060185519e-02, 1.801909178290706237e-01, -7.436390800869947804e-02, -1.997019318928771603e-01, 9.690896919212517446e-02, 1.291485956592861584e-01, -1.747683495950984045e-01, -1.111656442514147025e-01, 1.778053039080083608e-01, 3.055574460350178687e-03, -2.169412725146217802e-01, 2.054703333562788586e-02, 1.574235629519699364e-01
... 78 more rows
